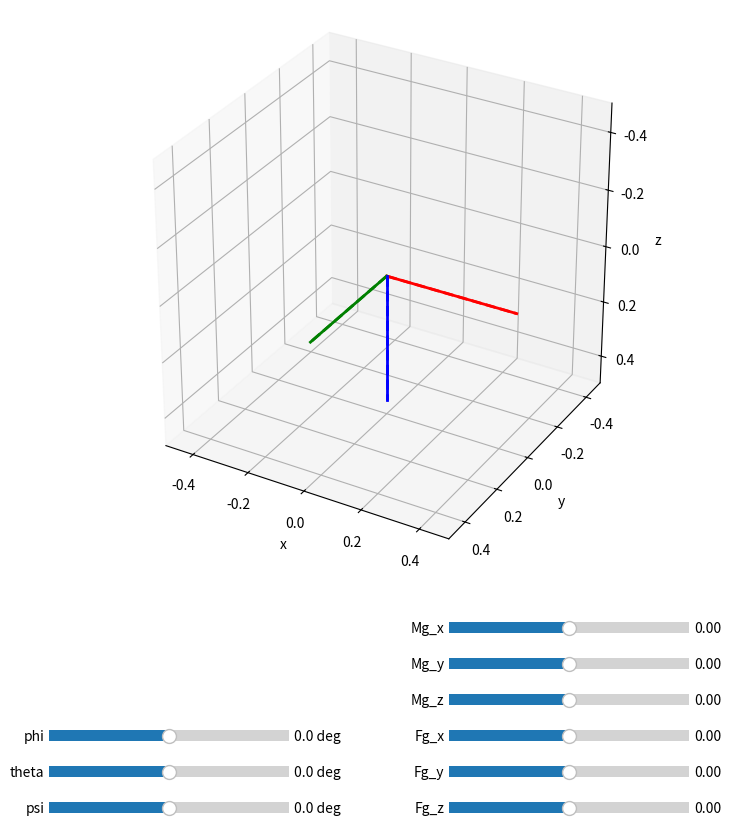

Reproduce this figure in Python.
# -*- coding: utf-8 -*-

# TODO we want to express forces and moments in the body coordinate system and integrate there.
#   Then transform the displacements and orientation into the global reference frame.
#   This means we need to rotate the (iHat, jHat, kHat) coordinates around those axes
#   but and get their updated directions expressed in the global coordinate system.
# TODO Or use the old approach and compute the forces and integrate accelerations
#   in the local coordinate system but then convert the velocities to the global
#   reference frame before integrating.

import matplotlib.pyplot as plt
from mpl_toolkits.mplot3d import Axes3D
from matplotlib.widgets import Slider
import numpy as np
from scipy.spatial.transform import Rotation

def coordTransform6dof(angles):
    phi, theta, psi = angles

    cosThetaDenom = np.cos(theta)
    if np.abs(cosThetaDenom) < 1e-12:
        cosThetaDenom = 1e-6
    elif np.abs(cosThetaDenom) < 1e-6:
        cosThetaDenom = 1e-6 * np.sign(cosThetaDenom)

    J1 = np.array([
        [np.cos(psi)*np.cos(theta), -np.sin(psi)*np.cos(phi) + np.cos(psi)*np.sin(theta)*np.sin(phi),
            np.sin(psi)*np.sin(phi) + np.cos(psi)*np.sin(theta)*np.sin(phi)],
        [np.sin(psi)*np.cos(theta), np.cos(psi)*np.cos(phi) + np.sin(psi)*np.sin(theta)*np.sin(phi),
            -np.cos(psi)*np.sin(phi) + np.sin(psi)*np.sin(theta)*np.cos(phi)],
        [-np.sin(theta), np.cos(theta)*np.sin(phi), np.cos(theta)*np.cos(phi)],
    ])

    J2 = np.array([
        [1., np.sin(phi)*np.sin(theta)/cosThetaDenom, np.cos(phi)*np.sin(theta)/cosThetaDenom],
        [0., np.cos(phi), -np.sin(phi)],
        [0., np.sin(phi)/cosThetaDenom, np.cos(phi)/cosThetaDenom],
    ])

    coordTransform = np.array([
        [J1[0,0], J1[0,1], J1[0,2], 0., 0., 0.],
        [J1[1,0], J1[1,1], J1[1,2], 0., 0., 0.],
        [J1[2,0], J1[2,1], J1[2,2], 0., 0., 0.],
        [0., 0., 0., J2[0,0], J2[0,1], J2[0,2]],
        [0., 0., 0., J2[1,0], J2[1,1], J2[1,2]],
        [0., 0., 0., J2[2,0], J2[2,1], J2[2,2]],
    ])

    return coordTransform

class RovTemp(object):
    def __init__(self):
        # # # Main part - rotation matrix around the the global coordinate system axes.
        # # self.vehicleAxes = np.eye(3)
        # # Current roll, pitch, yaw
        # self.rotation_angles = np.zeros(3)
        # # Unit vectors along the vehicle x, y, z axes unpacked from the aggregate
        # # array for ease of use.
        # self.iHat, self.jHat, self.kHat = np.eye(3)#self.getCoordSystem()
        # # Initialise coordinate transform matrix and its inverse.
        # self.Jmatrix = coordTransform6dof(self.rotation_angles)
        # self.invJmatrix = np.linalg.pinv(self.Jmatrix)

        # Set the coordinate transform matrix, its inverse, and vehicle axes unit vectors.
        self.updateMovingCoordSystem(np.zeros(3))

        # Thruster geometry.
        self.alphaThruster = 45./180.*np.pi # Angle between each horizontal thruster axes and centreline (0 fwd)
        self.l_x = 0.156 # Moment arms [m] # +++
        self.l_y = 0.111
        self.l_z = 0.085
        self.l_x_v = 0.120
        self.l_y_v = 0.218
        self.l_z_v = 0.0  # irrelevant

        # Thrister positions in the vehicle reference frame. Consistent with Wu (2018) fig 4.2
        self.thrusterPositions = np.array([
            [self.l_x, self.l_y, self.l_z],
            [self.l_x, -self.l_y, self.l_z],
            [-self.l_x, self.l_y, self.l_z],
            [-self.l_x, -self.l_y, self.l_z],
            [self.l_x_v, self.l_y_v, self.l_z_v],
            [self.l_x_v, -self.l_y_v, self.l_z_v],
            [-self.l_x_v, self.l_y_v, self.l_z_v],
            [-self.l_x_v, -self.l_y_v, self.l_z_v],
        ])

        # Use pseudo-inverse of the control allocation matrix in order to go from
        # desired generalised forces to actuator demands in rpm.
        # NOTE the original 3 DoF notation is inconsistent with page 48 in Wu (2018),
        # what follows is (or should be) the same. See Figure 4.2 and Eq. 4.62 in their work.
        self.A = np.zeros((6, 8))
        self.A[:, 0] = [np.cos(self.alphaThruster), -np.sin(self.alphaThruster), 0.,
            np.sin(self.alphaThruster)*self.l_z, np.cos(self.alphaThruster)*self.l_z,
            -np.sin(self.alphaThruster)*self.l_x - np.cos(self.alphaThruster)*self.l_y]
        self.A[:, 1] = [np.cos(self.alphaThruster), np.sin(self.alphaThruster), 0.,
            -np.sin(self.alphaThruster)*self.l_z, np.cos(self.alphaThruster)*self.l_z,
            np.sin(self.alphaThruster)*self.l_x + np.cos(self.alphaThruster)*self.l_y]
        self.A[:, 2] = [-np.cos(self.alphaThruster), -np.sin(self.alphaThruster), 0.,
            np.sin(self.alphaThruster)*self.l_z, -np.cos(self.alphaThruster)*self.l_z,
            np.sin(self.alphaThruster)*self.l_x + np.cos(self.alphaThruster)*self.l_y]
        self.A[:, 3] = [-np.cos(self.alphaThruster), np.sin(self.alphaThruster), 0.,
            -np.sin(self.alphaThruster)*self.l_z, -np.cos(self.alphaThruster)*self.l_z,
            -np.sin(self.alphaThruster)*self.l_x - np.cos(self.alphaThruster)*self.l_y]
        self.A[:, 4] = [0., 0., -1., -self.l_y_v, self.l_x_v, 0.]
        self.A[:, 5] = [0., 0., 1., -self.l_y_v, -self.l_x_v, 0.]
        self.A[:, 6] = [0., 0., 1., self.l_y_v, self.l_x_v, 0.]
        self.A[:, 7] = [0., 0., -1., self.l_y_v, -self.l_x_v, 0.]
        self.Ainv = np.linalg.pinv(self.A)

    # def getCoordSystem(self):
    #     # iHat, jHat, kHat
    #     return self.vehicleAxes.T

    def computeRollPitchYaw(self):
        # Compute the global roll, pitch, and yaw angles.
        # NOTE: These are not particularly safe and can be +/- pi away from the truth. Use with caution!
        roll = -np.arctan2(self.kHat[1], self.kHat[2])
        pitch = np.arctan2(self.kHat[0], self.kHat[2])
        # pitch = -np.arctan2(-self.kHat[0], np.sqrt(self.kHat[1]**2 + self.kHat[2]**2))
        yaw = -np.arctan2(self.jHat[0], self.iHat[0])
        return np.array([roll, pitch, yaw])

    def updateMovingCoordSystem(self, rotation_angles):
        # Store the current orientation.
        self.rotation_angles = rotation_angles
        # Create new vehicle axes from rotation angles (roll pitch yaw)
        self.iHat, self.jHat, self.kHat = Rotation.from_euler('XYZ', rotation_angles, degrees=False).as_matrix().T
        # Extract the new coordinate system vectors
        # self.iHat, self.jHat, self.kHat = self.getCoordSystem()

        # # Update vehicle axes.
        # self.iHat = np.dot(self.Jmatrix[:3, :3], np.array([1., 0., 0.]))
        # self.jHat = np.dot(self.Jmatrix[:3, :3], np.array([0., 1., 0.]))
        # self.kHat = np.dot(self.Jmatrix[:3, :3], np.array([0., 0., 1.]))

    def applyMotionTransform(self, v_6, toWhatFrame):
        Jmatrix = coordTransform6dof(self.rotation_angles)

        if toWhatFrame == "toVehicle":
            invJmatrix = np.linalg.pinv(Jmatrix)
            return np.matmul(invJmatrix, v_6)
        elif toWhatFrame == "toGlobal":
            return np.dot(Jmatrix, v_6)
        else:
            raise ValueError("what?")

    def globalToVehicle(self, vecGlobal):
        return np.array([
            np.dot(vecGlobal, self.iHat),
            np.dot(vecGlobal, self.jHat),
            np.dot(vecGlobal, self.kHat)])

    def vehicleToGlobal(self, vecVehicle):
        return vecVehicle[0]*self.iHat + vecVehicle[1]*self.jHat + vecVehicle[2]*self.kHat

rov = RovTemp()

# Plot orientation.
fig  = plt.figure(figsize=(8, 9))
ax = fig.add_subplot(projection='3d')
ax.set_xlabel("x")
ax.set_ylabel("y")
ax.set_zlabel("z")
ax.set_aspect("equal")
plt.subplots_adjust(top=0.91, bottom=0.3)
lim = 0.5
ax.set_xlim((-lim, lim))
ax.set_ylim((-lim, lim))
ax.set_zlim((-lim, lim))
ax.invert_yaxis()  # NED and y +ve to stbd
ax.invert_zaxis()

def plotCoordSystem(ax, iHat, jHat, kHat, x0=np.zeros(3), ds=0.45, ls="-"):
    x1 = x0 + iHat*ds
    x2 = x0 + jHat*ds
    x3 = x0 + kHat*ds
    lns = ax.plot([x0[0], x1[0]], [x0[1], x1[1]], [x0[2], x1[2]], "r", ls=ls, lw=2)
    lns += ax.plot([x0[0], x2[0]], [x0[1], x2[1]], [x0[2], x2[2]], "g", ls=ls, lw=2)
    lns += ax.plot([x0[0], x3[0]], [x0[1], x3[1]], [x0[2], x3[2]], "b", ls=ls, lw=2)
    return lns

# Plot twice - one plot will be updated, the other one will stay as reference.
plotCoordSystem(ax, rov.iHat, rov.jHat, rov.kHat, ls="--")
lns = plotCoordSystem(ax, rov.iHat, rov.jHat, rov.kHat)
texts = []

sldr_ax1 = fig.add_axes([0.1, 0.09, 0.3, 0.025])
sldr_ax2 = fig.add_axes([0.1, 0.05, 0.3, 0.025])
sldr_ax3 = fig.add_axes([0.1, 0.01, 0.3, 0.025])
sldrLim = 180
sldr1 = Slider(sldr_ax1, 'phi', -sldrLim, sldrLim, valinit=0, valfmt="%.1f deg")
sldr2 = Slider(sldr_ax2, 'theta', -sldrLim, sldrLim, valinit=0, valfmt="%.1f deg")
sldr3 = Slider(sldr_ax3, 'psi', -sldrLim, sldrLim, valinit=0, valfmt="%.1f deg")
sldr_ax4 = fig.add_axes([0.6, 0.09, 0.3, 0.025])
sldr_ax5 = fig.add_axes([0.6, 0.05, 0.3, 0.025])
sldr_ax6 = fig.add_axes([0.6, 0.01, 0.3, 0.025])
sldrLim = 1
sldr4 = Slider(sldr_ax4, 'Fg_x', -sldrLim, sldrLim, valinit=0., valfmt="%.2f")
sldr5 = Slider(sldr_ax5, 'Fg_y', -sldrLim, sldrLim, valinit=0., valfmt="%.2f")
sldr6 = Slider(sldr_ax6, 'Fg_z', -sldrLim, sldrLim, valinit=0., valfmt="%.2f")

sldr_ax10 = fig.add_axes([0.6, 0.21, 0.3, 0.025])
sldr_ax11 = fig.add_axes([0.6, 0.17, 0.3, 0.025])
sldr_ax12 = fig.add_axes([0.6, 0.13, 0.3, 0.025])
sldrLim = 0.2
sldr10 = Slider(sldr_ax10, 'Mg_x', -sldrLim, sldrLim, valinit=0., valfmt="%.2f")
sldr11 = Slider(sldr_ax11, 'Mg_y', -sldrLim, sldrLim, valinit=0., valfmt="%.2f")
sldr12 = Slider(sldr_ax12, 'Mg_z', -sldrLim, sldrLim, valinit=0., valfmt="%.2f")

# sldr_ax7 = fig.add_axes([0.1, 0.21, 0.3, 0.025])
# sldr_ax8 = fig.add_axes([0.1, 0.17, 0.3, 0.025])
# sldr_ax9 = fig.add_axes([0.1, 0.13, 0.3, 0.025])
# sldrLim = 0.5
# sldr7 = Slider(sldr_ax7, 'Fv_x', -sldrLim, sldrLim, valinit=0., valfmt="%.2f")
# sldr8 = Slider(sldr_ax8, 'Fv_y', -sldrLim, sldrLim, valinit=0., valfmt="%.2f")
# sldr9 = Slider(sldr_ax9, 'Fv_z', -sldrLim, sldrLim, valinit=0., valfmt="%.2f")

def onChanged(val):
    global rov, lns, texts, ax

    # Update the orientation of the vehicle.
    angles = np.array([sldr1.val, sldr2.val, sldr3.val])/180.*np.pi
    rov.updateMovingCoordSystem(angles)

    # Get the force and moment demands.
    Fg = np.array([sldr4.val, sldr5.val, sldr6.val])
    Mg = np.array([sldr10.val, sldr11.val, sldr12.val])
    # Resolve force in the vehicle axes.
    Fglobal = rov.globalToVehicle(Fg)
    Mglobal = rov.globalToVehicle(Mg)
    # Mglobal = rov.angularTransform(Mg, angles, "toVehicle")

    # Combine generalised control forces and moments into one vector.
    generalisedControlForces = np.append(Fglobal, Mglobal)
    print("===")
    print(np.append(Fg, Mg))
    print(generalisedControlForces)
    # # Resolve to the vehicle reference frame
    # # TODO this doesn't work
    # generalisedControlForces = rov.applyTransform(generalisedControlForces, "toVehicle")
    # print(generalisedControlForces)
    # # Extract the moment demands in the vehicle reference frame.
    # Mglobal = generalisedControlForces[3:]

    # Translate into force demands for each thruster using the inverse of the thrust
    # allocation matrix.
    cv = np.matmul(rov.Ainv, generalisedControlForces)

    # # Resolve force in vehicle coordinates to the global coordinates.
    # Fv = np.array([sldr7.val, sldr8.val, sldr9.val])
    # Fvehicle = rov.vehicleToGlobal(Fv)

    # Plot everything.
    for l in lns:
        l.remove()
    for txt in texts:
        txt.remove()
    texts = []
    lns = plotCoordSystem(ax, rov.iHat, rov.jHat, rov.kHat)
    lns += ax.plot([0, Fg[0]], [0, Fg[1]], [0, Fg[2]], "m--", lw=2)
    lns += ax.plot([Fg[0]], [Fg[1]], [Fg[2]], "mo", ms=6)

    # Plot the thruster positions and actuation.
    Fh, Mh = np.zeros(3), np.zeros(3)
    for i in range(rov.thrusterPositions.shape[0]):
        xt = rov.vehicleToGlobal(rov.thrusterPositions[i, :])
        tVec = rov.vehicleToGlobal(rov.A[:3, i]*cv[i])
        Fh += rov.A[:3, i]*cv[i]
        Mh += rov.A[3:, i]*cv[i]

        lns += ax.plot(xt[0], xt[1], xt[2], "ks", ms=5)
        texts.append(ax.text(xt[0], xt[1], xt[2], "{:d}".format(i+1)))
        lns += ax.plot([xt[0], xt[0]+tVec[0]], [xt[1], xt[1]+tVec[1]], [xt[2], xt[2]+tVec[2]], "k-", alpha=0.5, lw=2)

    # Compute net actuation in the global reference frame.
    Fhglobal = rov.vehicleToGlobal(Fh)
    Mhglobal = rov.vehicleToGlobal(Mh)
    # Hglobal = rov.applyTransform(H, "toGlobal")
    # np.append(
        # rov.vehicleToGlobal(H[:3]),
        # rov.angularTransform(H[3:], angles, "toGlobal"))

    # lns += ax.plot([0, Fvehicle[0]], [0, Fvehicle[1]], [0, Fvehicle[2]], "c--", lw=2)
    # lns += ax.plot([Fvehicle[0]], [Fvehicle[1]], [Fvehicle[2]], "co", ms=6)

    texts.append(fig.text(0.5, 0.975,
        "roll, pitch, yaw = " +", ".join(['{:.1f} deg'.format(v) for v in rov.computeRollPitchYaw()/np.pi*180.]),
        va="center", ha="center"
    ))
    # texts.append(fig.text(0.5, 0.94,
    #     "Fg and Mg in vehicle reference frame = " +", ".join(['{:.2f}'.format(v) for v in np.append(Fglobal, Mglobal)]),
    #     va="center", ha="center"
    # ))
    # texts.append(fig.text(0.5, 0.905,
    #     "Fv in global reference frame = " +", ".join(['{:.2f}'.format(v) for v in Fvehicle]),
    #     va="center", ha="center"
    # ))
    texts.append(fig.text(0.5, 0.94,
        "Target forces and moments in vehicle reference frame = " +", ".join(['{:.2f}'.format(v) for v in generalisedControlForces]),
        va="center", ha="center"
    ))
    texts.append(fig.text(0.5, 0.905,
        "Total forces and moments in global reference frame = " +", ".join(['{:.2f}'.format(v) for v in np.append(Fhglobal, Mhglobal)]),
        va="center", ha="center"
    ))
    texts.append(fig.text(0.5, 0.87,
        "Total forces and moments in vehicle reference frame = " +", ".join(['{:.2f}'.format(v) for v in np.append(Fh, Mh)]),
        va="center", ha="center"
    ))

    return lns

sliders = [sldr1, sldr2, sldr3, sldr4, sldr5, sldr6,# sldr7, sldr8, sldr9,
    sldr10, sldr11, sldr12]
for sldr in sliders:
    sldr.on_changed(onChanged)

plt.show()
